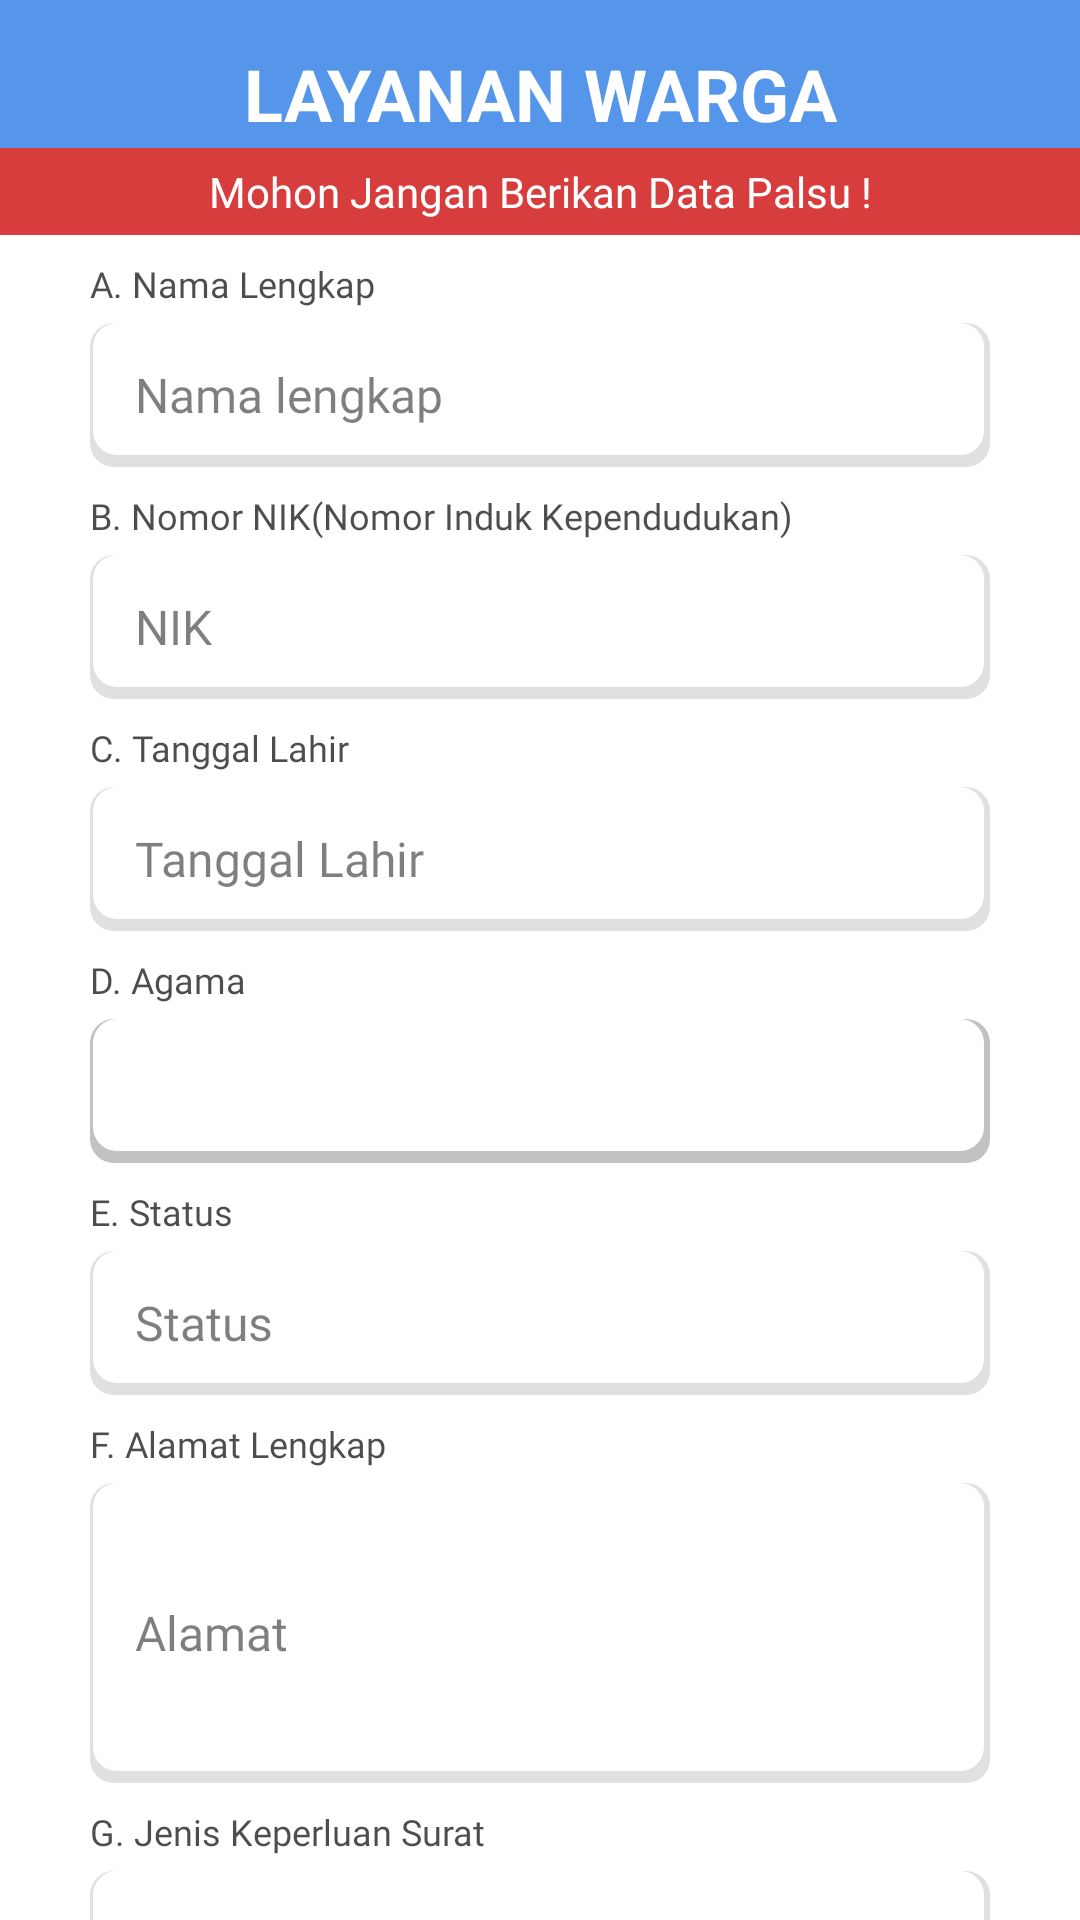

Reconstruct the res/layout file that produces this screen, plus the resources it refers to.
<!-- AndroidManifest.xml: application theme Theme.Micro -->
<!-- res/layout/datadiri1.xml -->
<?xml version="1.0" encoding="utf-8"?>
<androidx.constraintlayout.widget.ConstraintLayout xmlns:android="http://schemas.android.com/apk/res/android"
    xmlns:app="http://schemas.android.com/apk/res-auto"
    xmlns:tools="http://schemas.android.com/tools"
    android:layout_width="match_parent"
    android:layout_height="match_parent"
    android:background="@color/white">

    <TextView
        android:id="@+id/headerTextView"
        style="@style/titlePage"
        android:layout_width="match_parent"
        android:layout_height="wrap_content"
        android:background="@color/biru"
        android:gravity="center_horizontal"
        android:paddingTop="15dp"
        android:paddingBottom="2dp"
        android:text="LAYANAN WARGA"
        app:layout_constraintEnd_toEndOf="parent"
        app:layout_constraintStart_toStartOf="parent"
        app:layout_constraintTop_toTopOf="parent" />

    <TextView
        android:id="@+id/textView13"
        android:layout_width="match_parent"
        android:layout_height="wrap_content"
        android:background="#D83D3D"
        android:fontFamily="@font/poppins_regular"
        android:gravity="center_horizontal"
        android:paddingVertical="5dp"
        android:text="Mohon Jangan Berikan Data Palsu !"
        android:textColor="@color/white"
        app:layout_constraintEnd_toEndOf="parent"
        app:layout_constraintHorizontal_bias="0.0"
        app:layout_constraintStart_toStartOf="parent"
        app:layout_constraintTop_toBottomOf="@+id/headerTextView" />

    <TextView
        android:id="@+id/textView14"
        style="@style/label"
        android:text="A. Nama Lengkap"
        app:layout_constraintEnd_toEndOf="parent"
        app:layout_constraintStart_toStartOf="parent"
        app:layout_constraintTop_toBottomOf="@+id/textView13" />

    <EditText
        android:id="@+id/NamaLengkap"
        style="@style/fieldtextLayanan"
        android:layout_marginTop="5dp"
        android:hint="Nama lengkap"
        android:maxLength="40"
        app:layout_constraintEnd_toEndOf="parent"
        app:layout_constraintStart_toStartOf="parent"
        app:layout_constraintTop_toBottomOf="@+id/textView14" />

    <TextView
        android:id="@+id/labelNIK"
        style="@style/label"
        android:text="B. Nomor NIK(Nomor Induk Kependudukan)"
        app:layout_constraintEnd_toEndOf="parent"
        app:layout_constraintStart_toStartOf="parent"
        app:layout_constraintTop_toBottomOf="@+id/NamaLengkap" />

    <EditText
        android:id="@+id/NIK"
        style="@style/fieldtextLayanan"
        android:hint="NIK"
        android:maxLength="16"
        app:layout_constraintEnd_toEndOf="parent"
        app:layout_constraintStart_toStartOf="parent"
        app:layout_constraintTop_toBottomOf="@+id/labelNIK" />

    <TextView
        android:id="@+id/labelTanggalLahir"
        style="@style/label"
        android:text="C. Tanggal Lahir"
        app:layout_constraintEnd_toEndOf="parent"
        app:layout_constraintStart_toStartOf="parent"
        app:layout_constraintTop_toBottomOf="@+id/NIK" />

    <EditText
        android:id="@+id/TanggalLahir"
        style="@style/fieldtextLayanan"
        android:hint="Tanggal Lahir"
        android:maxLength="8"
        app:layout_constraintEnd_toEndOf="parent"
        app:layout_constraintStart_toStartOf="parent"
        app:layout_constraintTop_toBottomOf="@+id/labelTanggalLahir" />

    <TextView
        android:id="@+id/labelAgama"
        style="@style/label"
        android:text="D. Agama"
        app:layout_constraintEnd_toEndOf="parent"
        app:layout_constraintStart_toStartOf="parent"
        app:layout_constraintTop_toBottomOf="@+id/TanggalLahir" />

    <Spinner
        android:id="@+id/spinner"
        android:layout_marginTop="5dp"
        android:layout_marginHorizontal="30dp"
        android:textColor="@color/black"
        android:layout_width="match_parent"
        android:layout_height="48dp"
        android:background="@drawable/roundedshadow"
        app:layout_constraintEnd_toEndOf="parent"
        app:layout_constraintStart_toStartOf="parent"
        app:layout_constraintTop_toBottomOf="@+id/labelAgama"/>

    <TextView
        android:id="@+id/labelstatus"
        style="@style/label"
        android:text="E. Status"
        app:layout_constraintEnd_toEndOf="parent"
        app:layout_constraintStart_toStartOf="parent"
        app:layout_constraintTop_toBottomOf="@+id/spinner" />

    <EditText
        android:id="@+id/status"
        style="@style/fieldtextLayanan"
        android:hint="Status"
        app:layout_constraintEnd_toEndOf="@+id/headerTextView"
        app:layout_constraintStart_toStartOf="@+id/headerTextView"
        app:layout_constraintTop_toBottomOf="@+id/labelstatus" />

    <TextView
        android:id="@+id/LabelAlamat"
        style="@style/label"
        android:text="F. Alamat Lengkap"
        app:layout_constraintEnd_toEndOf="parent"
        app:layout_constraintStart_toStartOf="parent"
        app:layout_constraintTop_toBottomOf="@+id/status" />
    <EditText
        android:id="@+id/Alamat"
        style="@style/fieldtextLayanan"
        android:layout_height="100dp"
        android:hint="Alamat"
        app:layout_constraintStart_toStartOf="parent"
        app:layout_constraintEnd_toEndOf="parent"
        app:layout_constraintTop_toBottomOf="@+id/LabelAlamat"/>
    <TextView
        android:id="@+id/labelJeniskeperluan"
        style="@style/label"
        android:text="G. Jenis Keperluan Surat"
        app:layout_constraintStart_toStartOf="parent"
        app:layout_constraintEnd_toEndOf="parent"
        app:layout_constraintTop_toBottomOf="@id/Alamat"/>
    <EditText
        android:id="@+id/jeniskeperluan"
        style="@style/fieldtextLayanan"
        android:hint="Jenis Keperluan"
        app:layout_constraintEnd_toEndOf="parent"
        app:layout_constraintStart_toStartOf="parent"
        app:layout_constraintTop_toBottomOf="@+id/labelJeniskeperluan"/>

    <Button
        android:id="@+id/buttonNext"
        style="@style/CustomButtonStyle"
        android:layout_width="130dp"
        android:layout_height="50dp"
        android:layout_marginTop="12dp"
        android:paddingHorizontal="20dp"
        android:text="Next"
        android:textAllCaps="false"
        app:layout_constraintBottom_toBottomOf="parent"
        app:layout_constraintEnd_toEndOf="parent"
        app:layout_constraintHorizontal_bias="0.882"
        app:layout_constraintStart_toStartOf="parent"
        app:layout_constraintTop_toBottomOf="@id/jeniskeperluan"
        app:layout_constraintVertical_bias="0.0" />


</androidx.constraintlayout.widget.ConstraintLayout>
<!-- resources referenced by this layout -->
<resources>
  <color name="biru">#5596EB</color>
  <color name="black">#FF000000</color>
  <color name="white">#FFFFFFFF</color>
  <!-- drawable roundedshadow (drawable) -->
  <layer-list xmlns:android="http://schemas.android.com/apk/res/android">
      
      <item>
          <shape android:shape="rectangle">
              <solid android:color="#C2C2C2" /> 
              <corners android:radius="8dp" /> 
          </shape>
      </item>
  
      
      <item android:left="1dp" android:right="2dp" android:bottom="4dp">
          <shape android:shape="rectangle">
              <solid android:color="#FFFFFF" /> 
              <corners android:radius="8dp" /> 
          </shape>
      </item>
  </layer-list>
  <style name="CustomButtonStyle">
          <item name="android:background">@drawable/button_preset</item> 
          <item name="android:textSize">20sp</item> 
          <item name="android:textColor">@color/white</item> 
          <item name="android:fontFamily">@font/poppins_semibold</item> 
      </style>
  <style name="fieldtextLayanan">
          <item name="android:background">@drawable/roundedshadow</item>
          <item name="android:textColorHint">@color/black</item>
          <item name="android:alpha">0.5</item>
          <item name="android:textColor">@color/black</item>
          <item name="android:fontFamily">@font/poppins_semibold</item>
          <item name="android:textSize">16sp</item>
          <item name="android:paddingLeft">15dp</item>
          <item name="android:layout_marginTop">5dp</item>
          <item name="android:layout_marginLeft">30dp</item>
          <item name="android:layout_marginRight">30dp</item>
          <item name="android:minHeight">48dp</item>
          <item name="android:layout_height">48dp</item>
          <item name="android:layout_width">match_parent</item>
      </style>
  <style name="label">
          <item name="android:fontFamily">@font/poppins_semibold</item>
          <item name="android:textColor">@color/black</item>
          <item name="android:alpha">0.7</item>
          <item name="android:textSize">12sp</item>
          <item name="android:layout_marginLeft">30dp</item>
          <item name="android:layout_marginRight">30dp</item>
          <item name="android:layout_marginTop">8dp</item>
          <item name="android:layout_height">wrap_content</item>
          <item name="android:layout_width">match_parent</item>
      </style>
  <style name="titlePage">
          <item name="fontFamily">@font/poppins_semibold</item>
          <item name="android:textSize">24sp</item>
          <item name="android:textColor">@color/white</item>
          <item name="android:textStyle">bold</item>
      </style>
  <style name="Theme.Micro" parent="android:Theme.Material.Light.NoActionBar" />
  <!-- drawable button_preset (drawable) -->
  <layer-list xmlns:android="http://schemas.android.com/apk/res/android">
      <item>
          <shape android:shape="rectangle">
              <solid android:color="#43A1FF" /> 
              <corners android:radius="24dp" /> 
          </shape>
      </item>
  </layer-list>
</resources>
